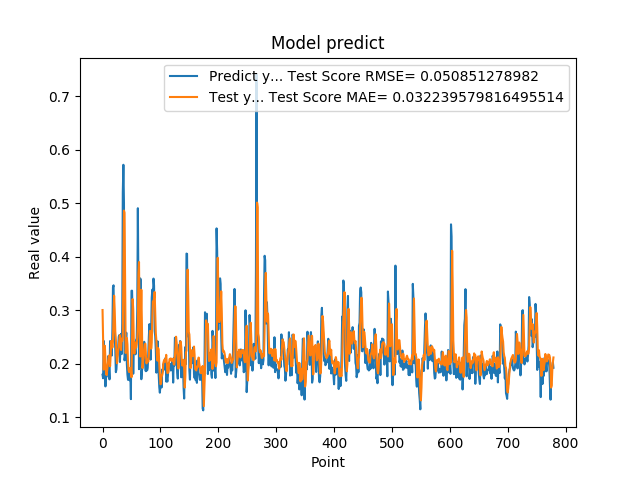

Values plotted in this chart, from the file beside it:
1.794345527887344915e-01, 3.003502067776460671e-01
1.727855503559112549e-01, 2.438341435094454057e-01
2.426082938909530362e-01, 1.889905182963319275e-01
2.097309380769729614e-01, 2.160423086349735344e-01
1.825350672006607333e-01, 2.335039920379088085e-01
1.575669944286346436e-01, 2.084429568948895639e-01
1.770704984664916992e-01, 1.825074964061020877e-01
1.755136996507644376e-01, 1.788064115989426994e-01
1.939594447612762451e-01, 1.891545874105729219e-01
1.943469941616058627e-01, 1.975617457356380890e-01
2.144328951835632602e-01, 2.072824753070038883e-01
1.937792897224426547e-01, 2.148866726827871332e-01
1.706998199224472046e-01, 2.153181316173979620e-01
2.422726899385452548e-01, 1.953452753083259608e-01
2.336400598287582397e-01, 2.149659022780246453e-01
2.297928631305694580e-01, 2.424448109343450841e-01
2.152034044265747070e-01, 2.373568695994312805e-01
2.623189091682434082e-01, 2.301908420328970806e-01
3.426670730113983154e-01, 2.420783729308332577e-01
3.465315699577331543e-01, 2.930259214265289458e-01
2.670845985412597656e-01, 3.272433262149367361e-01
2.535850703716278076e-01, 3.001960221316458677e-01
2.274277955293655396e-01, 2.604447674644504440e-01
1.842167228460311612e-01, 2.449050278977462913e-01
1.896838992834091187e-01, 2.167878325170491949e-01
2.130100131034850797e-01, 2.007818909527160078e-01
2.186074256896972379e-01, 2.122444940673256508e-01
2.313981950283050537e-01, 2.244659562684312437e-01
2.503419816493988037e-01, 2.316532611998261548e-01
2.535111904144287109e-01, 2.442091953651559233e-01
2.031902372837066650e-01, 2.533415648460283220e-01
2.327843457460403442e-01, 2.357031911255549894e-01
2.558321058750153143e-01, 2.256284517557131108e-01
2.179704755544662476e-01, 2.468839427951503296e-01
2.751700878143310547e-01, 2.423138671464544203e-01
5.200669765472412109e-01, 2.482724940530793567e-01
5.718095898628234863e-01, 3.729607548619793267e-01
5.010549426078796387e-01, 4.861915357008277372e-01
2.063424885272980291e-01, 4.823816724943935652e-01
2.145204693078995029e-01, 3.570449479946796179e-01
2.337387651205062866e-01, 2.201153435142798598e-01
2.580747008323668878e-01, 2.308158950294947331e-01
1.991674900054931918e-01, 2.481398551022626353e-01
1.796395033597946167e-01, 2.361765047995968703e-01
1.698227077722549438e-01, 2.025029508635113051e-01
1.740261465311050415e-01, 1.874922575929739155e-01
1.826220005750656128e-01, 1.842315628630049607e-01
1.689846664667129517e-01, 1.911921006732150152e-01
1.901344954967498502e-01, 1.886616411382814329e-01
1.337733566761016846e-01, 1.919929833305455691e-01
3.362798094749451239e-01, 1.747427556847938879e-01
3.365317881107330322e-01, 2.431911179897712494e-01
2.839955985546112061e-01, 3.207971263366225512e-01
1.813106983900070468e-01, 3.016849930922197998e-01
2.399948686361312866e-01, 2.414169078872666907e-01
2.299271076917648871e-01, 2.188005378611419527e-01
2.266699969768523892e-01, 2.400817892023333899e-01
2.176461517810821256e-01, 2.346148789318980854e-01
2.445257008075713834e-01, 2.298177662280597444e-01
2.472106367349624911e-01, 2.362329606480697286e-01
3.001447618007659912e-01, 2.485166778399111598e-01
... 719 more rows
